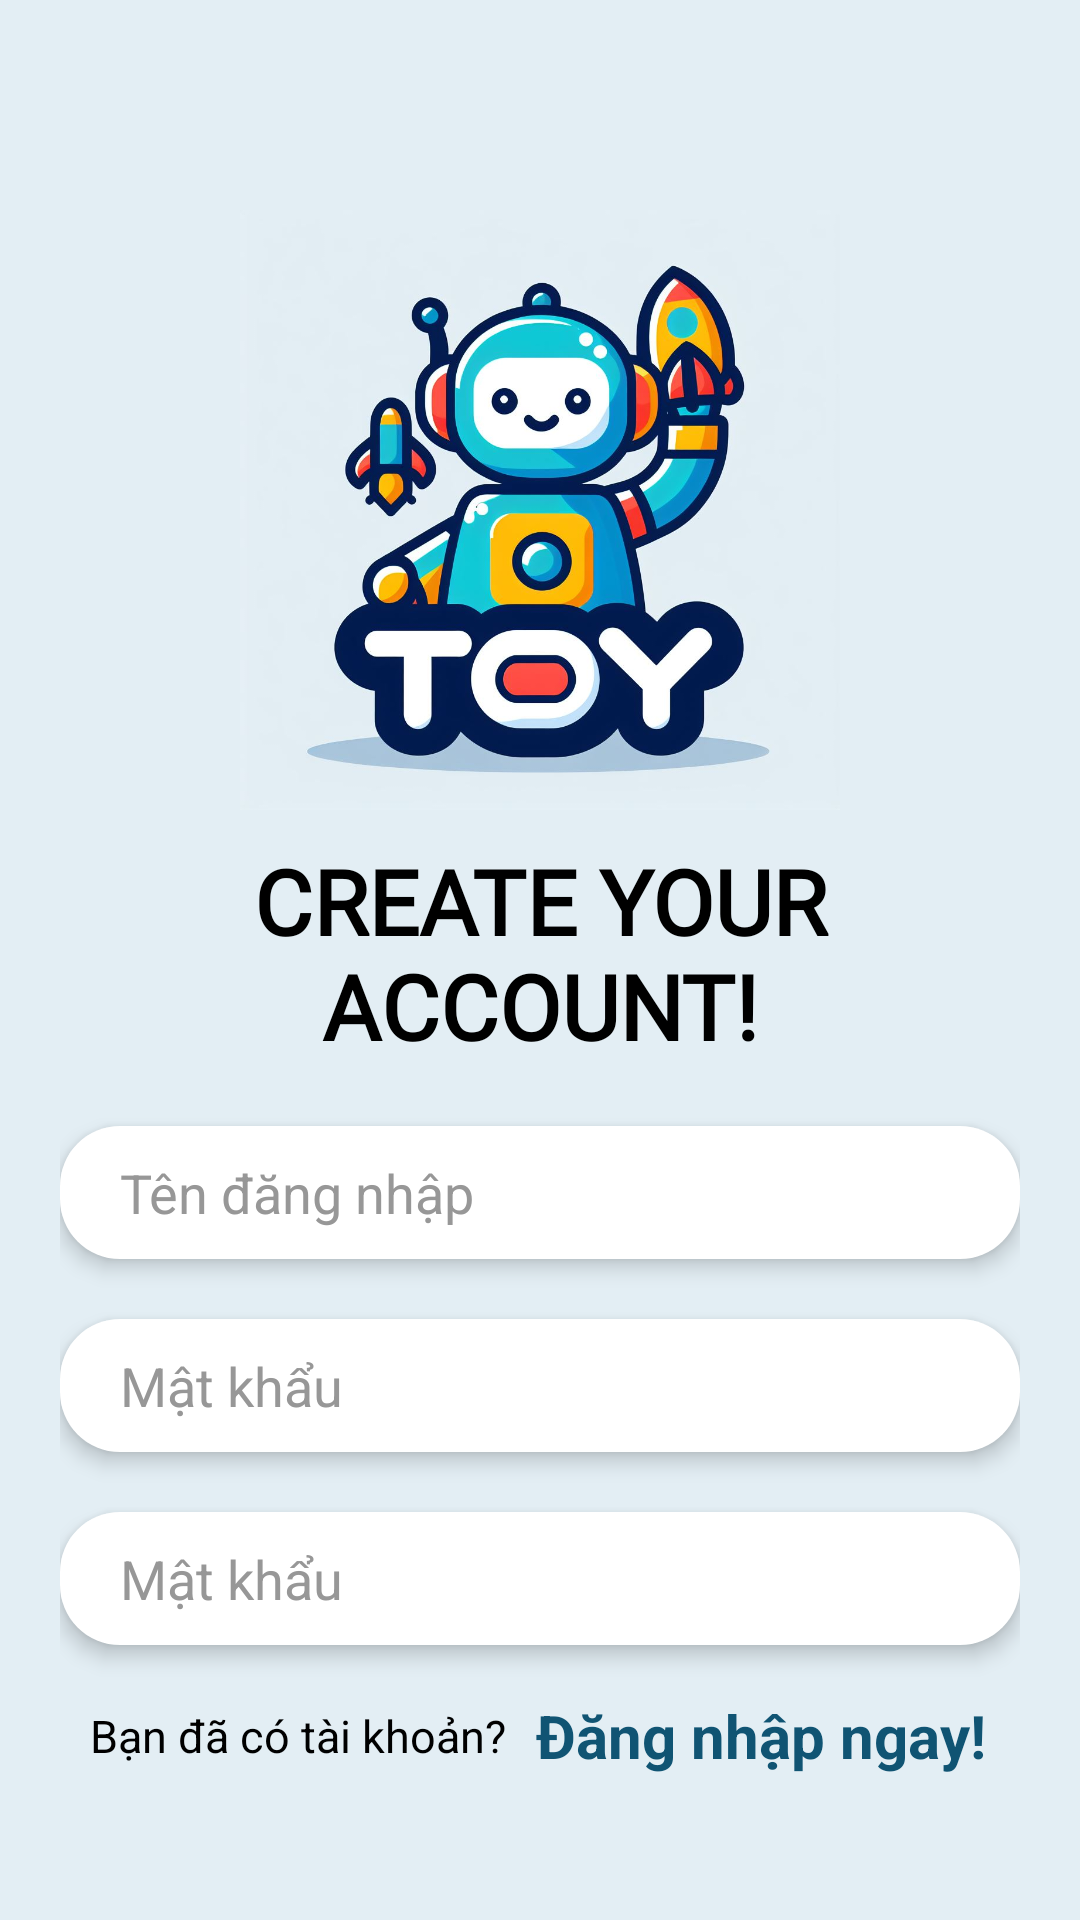

Reconstruct the res/layout file that produces this screen, plus the resources it refers to.
<!-- AndroidManifest.xml: application theme Theme.DuAnMau1 -->
<!-- res/layout/fragment_dang_ky.xml -->
<?xml version="1.0" encoding="utf-8"?>
<androidx.constraintlayout.widget.ConstraintLayout xmlns:android="http://schemas.android.com/apk/res/android"
    xmlns:app="http://schemas.android.com/apk/res-auto"
    xmlns:tools="http://schemas.android.com/tools"
    android:layout_width="match_parent"
    android:layout_height="match_parent"
    tools:context=".sign.SignInActivity"
    android:padding="20dp"
    android:background="#E3EEF4">

    <ImageView
        android:id="@+id/logo"
        android:layout_marginTop="50dp"
        android:layout_width="200dp"
        android:layout_height="200dp"
        android:src="@drawable/logo"
        app:layout_constraintEnd_toEndOf="parent"
        app:layout_constraintStart_toStartOf="parent"
        app:layout_constraintTop_toTopOf="parent" />

    <TextView
        android:gravity="center"
        android:fontFamily="@font/magis"
        android:layout_marginTop="10dp"
        android:layout_width="wrap_content"
        android:layout_height="wrap_content"
        android:text="CREATE YOUR ACCOUNT!"
        android:textColor="@color/black"
        android:textStyle="bold"
        android:textSize="30sp"
        android:id="@+id/wellcome"
        app:layout_constraintLeft_toLeftOf="parent"
        app:layout_constraintTop_toBottomOf="@id/logo"
        app:layout_constraintRight_toRightOf="parent"/>



    <EditText
        android:textColor="@color/black"
        android:layout_width="match_parent"
        android:layout_height="wrap_content"
        android:hint="Tên đăng nhập"
        android:textColorHint="@color/hint_edt"
        android:background="@drawable/custom_edittext"
        android:elevation="4dp"
        app:layout_constraintTop_toBottomOf="@id/wellcome"
        android:layout_marginTop="20dp"
        android:id="@+id/edt_tenDnSignUp"/>

    <EditText
        android:textColor="@color/black"
        android:layout_width="match_parent"
        android:layout_height="wrap_content"
        android:hint="Mật khẩu"
        android:background="@drawable/custom_edittext"
        android:elevation="4dp"
        android:textColorHint="@color/hint_edt"
        android:layout_marginTop="20dp"
        app:layout_constraintTop_toBottomOf="@id/edt_tenDnSignUp"
        android:id="@+id/edt_matKhauSignUp"/>

    <EditText
        android:textColor="@color/black"
        android:layout_width="match_parent"
        android:layout_height="wrap_content"
        android:hint="Mật khẩu"
        android:background="@drawable/custom_edittext"
        android:elevation="4dp"
        android:textColorHint="@color/hint_edt"
        android:layout_marginTop="20dp"
        app:layout_constraintTop_toBottomOf="@id/edt_matKhauSignUp"
        android:id="@+id/edt_reMatKhauSignUp"/>

    <TextView
        android:layout_marginLeft="10dp"
        android:layout_width="wrap_content"
        android:layout_height="wrap_content"
        android:text="Bạn đã có tài khoản?"
        android:textColor="@color/black"
        app:layout_constraintTop_toBottomOf="@id/edt_reMatKhauSignUp"
        app:layout_constraintLeft_toLeftOf="@id/edt_reMatKhauSignUp"
        android:layout_marginTop="20dp"
        android:textSize="15sp"
        android:id="@+id/bandaco"/>

    <TextView
        android:layout_width="wrap_content"
        android:layout_height="wrap_content"
        android:text="Đăng nhập ngay!"
        android:textColor="#105473"
        android:textStyle="bold"
        android:textSize="20sp"
        app:layout_constraintLeft_toRightOf="@id/bandaco"
        app:layout_constraintTop_toTopOf="@id/bandaco"
        app:layout_constraintBottom_toBottomOf="@id/bandaco"
        android:layout_marginLeft="10dp"
        android:id="@+id/tv_dangNhapNgaySignUp"/>






</androidx.constraintlayout.widget.ConstraintLayout>
<!-- resources referenced by this layout -->
<resources>
  <color name="black">#FF000000</color>
  <color name="hint_edt">#979797</color>
  <!-- drawable custom_edittext (drawable) -->
  <shape xmlns:android="http://schemas.android.com/apk/res/android">
      <solid android:color="#FFFFFF" /> 
      <corners android:radius="20dp" /> 
      <padding
          android:left="20dp"
          android:top="10dp"
          android:right="20dp"
          android:bottom="10dp" /> 
  </shape>
  <!-- drawable logo: png bitmap (drawable, 513508 bytes) -->
  <style name="Theme.DuAnMau1" parent="Base.Theme.DuAnMau1" />
  <style name="Base.Theme.DuAnMau1" parent="Theme.AppCompat.NoActionBar">
          
          
      </style>
</resources>
